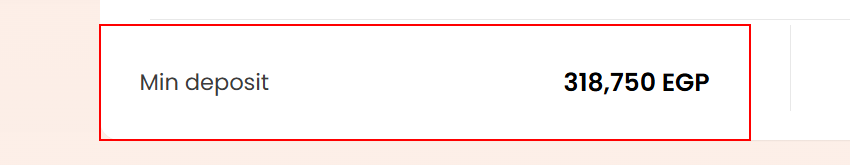
Task: Performer Bot for the graduation project concerning Auto Rayan's website
Workflow: Main

Step 1: find the paragraph (msedge.exe)

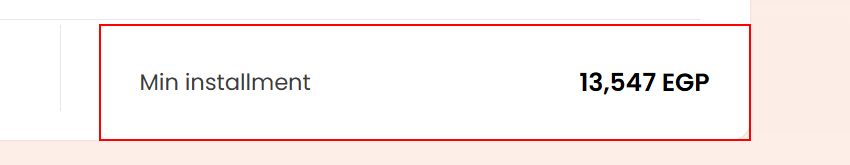
Step 2: find the paragraph (msedge.exe)
